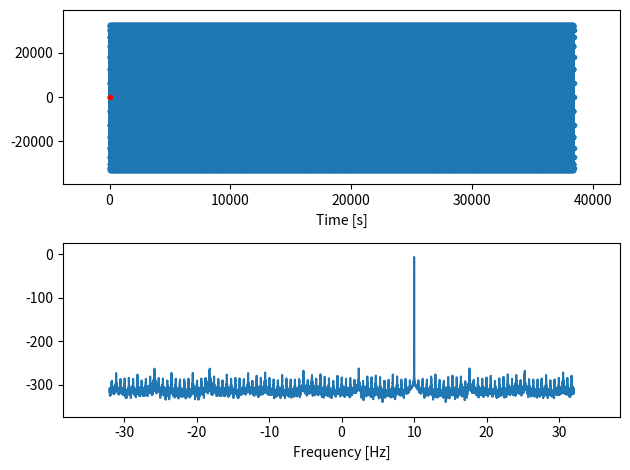

Recreate this plot in Python.
from __future__ import division

import numpy as np
from numpy import (
    absolute,
    argmax,
    argsort,
    cos,
    exp,
    floor,
    linspace,
    log10,
    multiply,
    pi,
)
from numpy.fft import fft, fftfreq, fftshift
from scipy import signal
from scipy.signal import find_peaks


def spec_est(x, fs, ref=2 ** 15, num_ffts=2, enable_windowing=False, plot=False):

    N = len(x)
    fft_len = int(np.floor(N / num_ffts))
    possible_ffts = num_ffts

    indx = 0
    ampl_ave = np.zeros(fft_len)
    freqs_ave = np.zeros(fft_len)

    for n_fft in range(num_ffts):

        seg = x[indx : indx + fft_len]
        indx += fft_len

        # Apply window
        if enable_windowing:
            window = np.hanning(fft_len)
            seg = multiply(seg, window)

        # Use FFT to get the amplitude of the spectrum
        ampl = 1 / N * absolute(fft(seg))
        ampl = 20 * log10(ampl / ref + 10 ** -20)

        # FFT frequency bins
        freqs = fftfreq(len(ampl), 1 / fs)

        ampl_ave += ampl
        freqs_ave += freqs

    ampl_ave /= num_ffts
    freqs_ave /= num_ffts

    # ampl and freqs for real data
    if not np.iscomplexobj(x):
        ampl_ave = ampl[0 : len(ampl_ave) // 2]
        freqs_ave = freqs_ave[0 : len(freqs_ave) // 2]

    if plot:
        # Plot signal, showing how endpoints wrap from one chunk to the next
        import matplotlib.pyplot as plt

        plt.subplot(2, 1, 1)
        plt.plot(x, ".-")
        plt.plot(1, 1, "r.")  # first sample of next chunk
        plt.margins(0.1, 0.1)
        plt.xlabel("Time [s]")
        # Plot shifted data on a shifted axis
        plt.subplot(2, 1, 2)
        plt.plot(fftshift(freqs_ave), fftshift(ampl_ave))
        plt.margins(0.1, 0.1)
        plt.xlabel("Frequency [Hz]")
        plt.tight_layout()
        plt.show()

    return ampl_ave, freqs_ave


def find_peaks_cust(x, num_peaks=4):

    loc = argmax(x)
    print(x[loc : loc + 10])
    for p in range(1, num_peaks):
        l_loc = loc - 1
        r_loc = loc + 1
        l_peaks = []
        r_peaks = []
        # roll down left
        case = "up"
        while l_loc > 0:
            if case == "up":
                if x[l_loc] > x[l_loc - 1]:
                    # Data trending back up, time to find peak
                    case = "down"
            else:
                if x[l_loc] < x[l_loc - 1]:
                    # peak found
                    l_peaks.append(l_loc - 1)
                    case = "up"
            l_loc = l_loc - 1
        # roll down right
        case = "up"
        while r_loc < len(x):
            if case == "up":
                if x[r_loc - 1] < x[r_loc]:
                    # Data trending back up, time to find peak
                    case = "down"
            else:
                if x[r_loc - 1] > x[r_loc]:
                    # peak found
                    r_peaks.append(r_loc - 1)
                    case = "up"
            r_loc = r_loc + 1
        peaks = [loc] + l_peaks + r_peaks
        return peaks


def measure_peaks(x, num_peaks=4):
    peak_indxs = []
    peak_vals = []
    x_t = x.copy()
    m = min(x_t)
    for indx in range(num_peaks):
        loc = argmax(x_t)
        print(x_t[loc], x[loc], loc)
        peak_vals.append(x_t[loc])
        peak_indxs.append(loc)
        x_t[loc] = m
    return peak_vals, peak_indxs


def find_harmonics(x, freqs, num_harmonics=6, tolerance=0.01):
    vals, indxs = measure_peaks(x, num_harmonics)
    main = absolute(freqs[indxs[0]])
    main_loc = indxs[0]
    # print("Main",main)
    harmonics_locs = []
    harmonics_vals = []
    lx = len(x)
    dc_loc = floor(lx / 2)
    for indx in range(1, len(vals)):
        if absolute(indx - dc_loc) < (tolerance * lx):
            print("DC ignored", freqs[indxs[indx]])
            continue
        dif = absolute(freqs[indxs[indx]]) % main
        if dif < main * tolerance:
            harmonics_locs.append(indxs[indx])
            harmonics_vals.append(vals[indx])
            # print("Harmonic",freqs[indxs[indx]])
    return main, main_loc, harmonics_vals, harmonics_locs


def sfdr(x, fs=1, ref=2 ** 15, plot=False):
    amp, freqs = spec_est(x, fs=fs, ref=ref, plot=plot)
    amp_org = amp
    amp = fftshift(amp)
    peak_indxs, _ = find_peaks(amp, distance=floor(len(x) * 0.1))

    # Sort peaks
    indxs = argsort(amp[peak_indxs])
    indxs = indxs[::-1]
    peak_indxs = peak_indxs[indxs]
    peak_vals = amp[peak_indxs]

    main = peak_vals[0]
    next = peak_vals[1]
    sfdr = absolute(main - next)

    if plot:
        import matplotlib.pyplot as plt

        plt.subplot(2, 1, 1)
        plt.plot(x, ".-")
        plt.plot(1, 1, "r.")  # first sample of next chunk
        plt.margins(0.1, 0.1)
        plt.xlabel("Time [s]")
        # Plot shifted data on a shifted axis
        plt.subplot(2, 1, 2)
        plt.plot(amp)
        plt.plot(peak_indxs[0:3], amp[peak_indxs[0:3]], "x")
        plt.margins(0.1, 0.1)
        plt.xlabel("Frequency [Hz]")
        plt.tight_layout()
        plt.show()

    return sfdr, amp_org, freqs


def sfdr_signal(x, amp, freqs, plot=False):
    lx = len(x)
    print("x is the buffer ", x)
    print("amps are: ", amp)
    peak_indxs, _ = find_peaks(amp, distance=floor(lx * 0.1))
    dc_loc = floor(lx / 2)
    indxs = argsort(amp[peak_indxs])
    indxs = indxs[::-1]
    peak_indxs = peak_indxs[indxs]
    peak_vals = amp[peak_indxs]

    k = 1
    main = peak_vals[0]
    next = peak_vals[1]

    sfdr = absolute(main - next)

    if plot:
        import matplotlib.pyplot as plt

        plt.subplot(2, 1, 1)
        plt.plot(x, ".-")
        plt.plot(1, 1, "r.")  # first sample of next chunk
        plt.margins(0.1, 0.1)
        plt.xlabel("Time [s]")
        # Plot shifted data on a shifted axis
        plt.subplot(2, 1, 2)
        plt.plot(amp)
        plt.plot(peak_indxs[0:3], amp[peak_indxs[0:3]], "x")
        plt.margins(0.1, 0.1)
        plt.xlabel("Frequency [Hz]")
        plt.tight_layout()
        plt.show()

    return sfdr, peak_vals, peak_indxs, k


def main():

    # import adi
    # sdr = adi.ad9361()
    # sdr.rx_buffer_size = 2**18
    # sdr.sample_rate = 10000000
    # sdr.dds_single_tone(1000000, 0.1)
    # sdr.tx_lo = 1000000000
    # sdr.rx_lo = 1000000000
    # sdr.gain_control = 'slow_attack'
    # sdr.tx_hardwaregain = -10
    # fs = sdr.sample_rate
    # for k in range(10):
    #     a = sdr.rx()[0]

    # Time is from 0 to 1 seconds, but leave off the endpoint, so
    # that 1.0 seconds is the first sample of the *next* chunk
    fs = 64
    length = 600  # seconds
    N = fs * length
    t = linspace(0, length, num=N, endpoint=False)

    # Generate a sinusoid at frequency f
    f = 10  # Hz
    # a = cos(2 * pi * f * t) * 2 ** 15
    a = exp(1j * 2 * pi * f * t) * 2 ** 15

    amp, freqs = spec_est(a, fs, ref=2 ** 15, plot=True)
    _, ml, vals, locs = find_harmonics(fftshift(amp), fftshift(freqs))
    freqs_s = fftshift(freqs)
    amp_s = fftshift(amp)

    tol = 40
    m = amp_s[ml]
    print("Main", m, freqs_s[ml])
    for p in range(len(locs)):
        if absolute(m - vals[p]) < tol:
            print("Harmonic", p + 1, "too large", vals[p], freqs_s[locs[p]])


if __name__ == "__main__":
    main()
